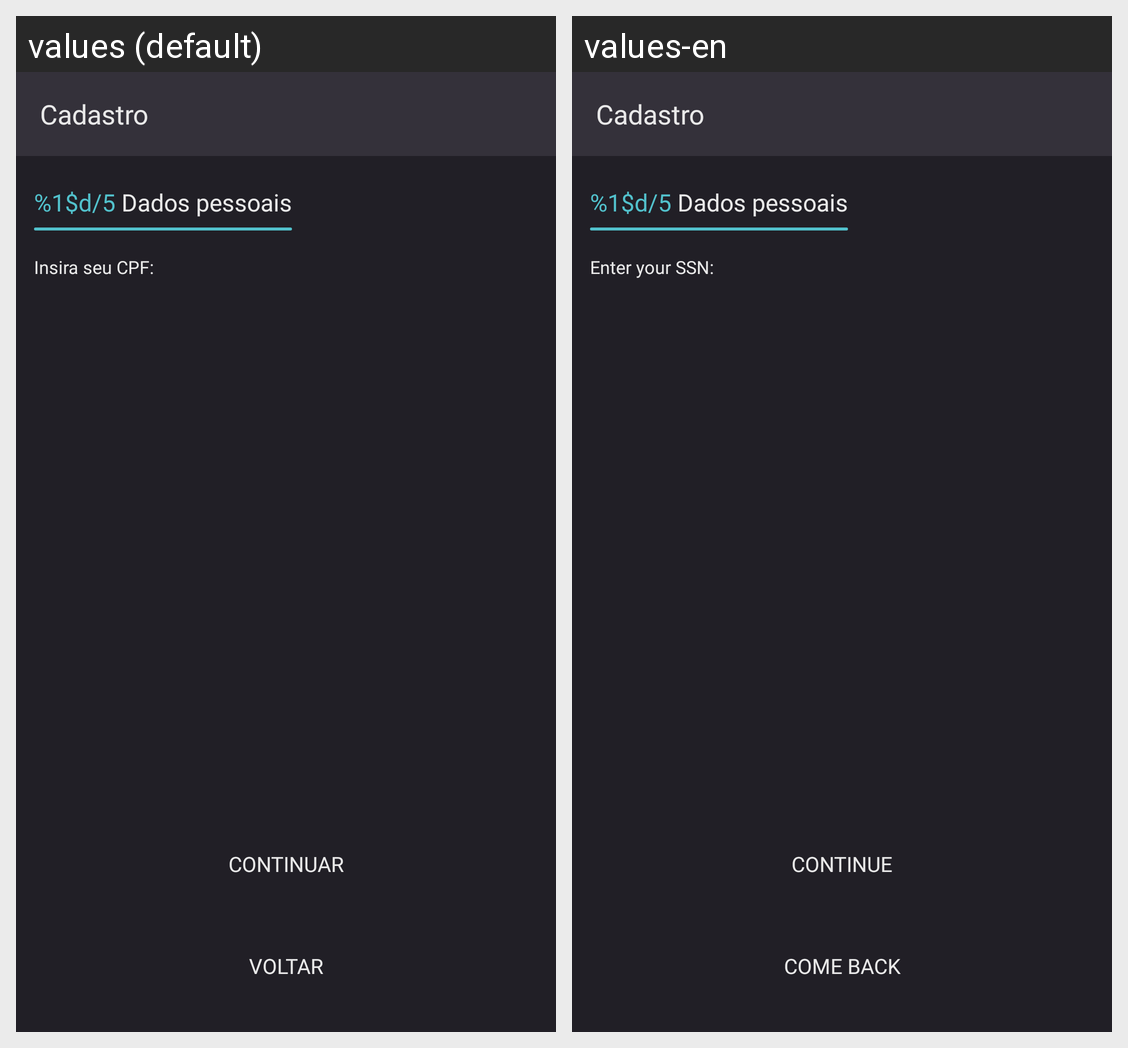

Translations of the strings shown on this Android screen, per locale in the grid:
Android screen res/layout/fragment_sing_up_second_step_cpf.xml rendered under 2 locales, left to right: values (default), values-en. Device: Nexus 5 (rendered at 1080×1920; each locale shown at half size, 540×960, under a caption strip naming it); theme Theme.Justgeekbaseapp.
Strings drawn on this screen, with the default value and each locale's value (text and hints the layout hard-codes, and strings that could not be matched under every locale, appear in the picture but are not listed):

title_sing_up
  values: Cadastro
  values-en: Cadastro  [not translated; the default value is used]

page_indicator_text_sign_up
  values: %1$d/5
  values-en: %1$d/5  [not translated; the default value is used]

subtitle_personal_data
  values: Dados pessoais
  values-en: Dados pessoais  [not translated; the default value is used]

title_cpf
  values: Insira seu CPF:
  values-en: Enter your SSN:

button_next_sing_up
  values: Continuar
  values-en: Continue

button_back_sing_up
  values: Voltar
  values-en: Come Back
